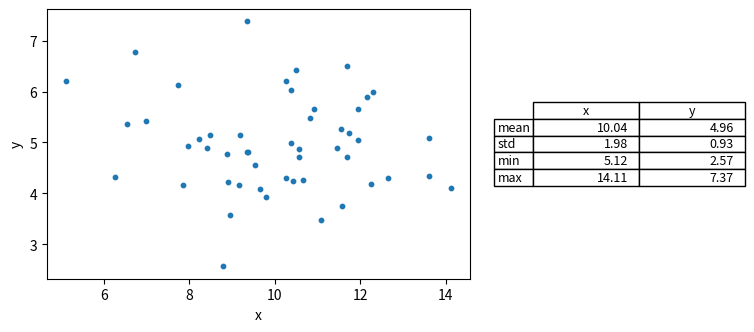

Here is the Python script that generated this plot:
# Render a pandas DataFrame summary as a matplotlib table next to a chart.
import numpy as np
import pandas as pd
import matplotlib.pyplot as plt

rng = np.random.default_rng(2)
df = pd.DataFrame({"x": rng.normal(10, 2, 50), "y": rng.normal(5, 1, 50)})
summary = df.describe().loc[["mean", "std", "min", "max"]].round(2)
fig, (a, b) = plt.subplots(1, 2, figsize=(9, 3.5), gridspec_kw={"width_ratios": [2, 1]})
a.scatter(df["x"], df["y"], s=10)
a.set_xlabel("x")
a.set_ylabel("y")
b.axis("off")
t = b.table(cellText=summary.values, rowLabels=summary.index, colLabels=summary.columns, loc="center")
t.set_fontsize(9)
print(summary.to_string())
fig.savefig("summary.png")
